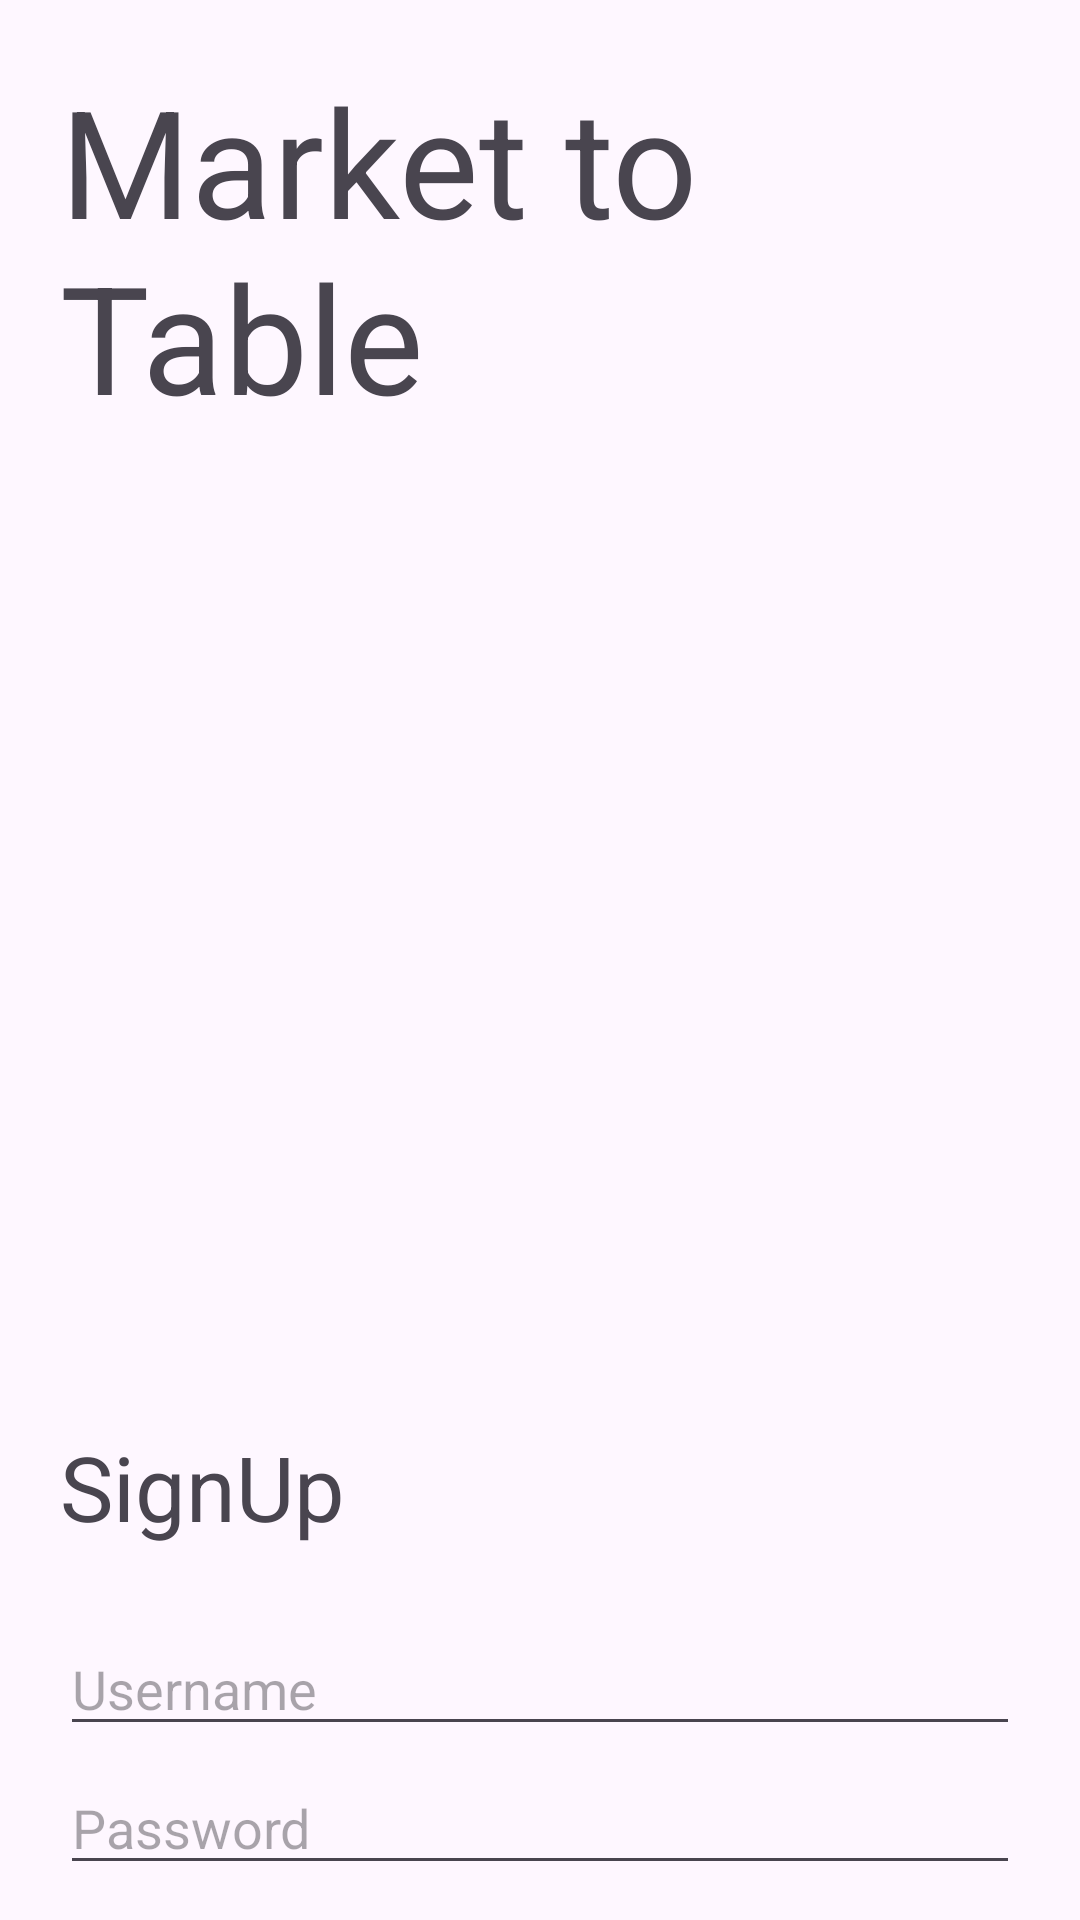

Reconstruct the res/layout file that produces this screen, plus the resources it refers to.
<!-- AndroidManifest.xml: application theme Theme.MarketToTable -->
<!-- res/layout/signup_layout.xml -->
<?xml version="1.0" encoding="utf-8"?>
<RelativeLayout xmlns:android="http://schemas.android.com/apk/res/android"
    android:layout_width="match_parent"
    android:layout_height="match_parent"
    android:background="@drawable/background_intro"
    >

    <TextView
        android:layout_width="wrap_content"
        android:layout_height="wrap_content"
        android:text="@string/app_name"
        android:textSize="50dp"
        android:layout_centerHorizontal="true"
        android:layout_margin="20dp"
        android:id="@+id/app_name"
        />

    <ImageView
        android:layout_width="250dp"
        android:layout_height="250dp"
        android:layout_centerHorizontal="true"
        android:id="@+id/logo"
        android:src="@drawable/logo"
        android:layout_below="@id/app_name"
        android:layout_margin="20dp"
        />

    <TextView
        android:layout_width="wrap_content"
        android:layout_height="wrap_content"
        android:text="SignUp"
        android:layout_below="@id/logo"
        android:layout_margin="20dp"
        android:textSize="30dp"
        android:id="@+id/login_text"
    />

    <EditText
        android:layout_width="match_parent"
        android:layout_height="wrap_content"
        android:layout_marginTop="5dp"
        android:layout_marginStart="20dp"
        android:layout_marginEnd="20dp"
        android:layout_below="@id/login_text"
        android:hint="Username"
        android:id="@+id/user_edit"
        />

    <EditText
        android:layout_width="match_parent"
        android:layout_height="wrap_content"
        android:layout_marginTop="5dp"
        android:layout_marginStart="20dp"
        android:layout_marginEnd="20dp"
        android:layout_below="@id/user_edit"
        android:hint="Password"
        android:id="@+id/pass_edit"

        />

    <Button
        android:id="@+id/login_butt"
        android:layout_width="match_parent"
        android:layout_height="wrap_content"
        android:layout_below="@id/signup_butt"
        android:layout_marginStart="20dp"
        android:layout_marginEnd="20dp"
        android:layout_marginTop="5dp"
        android:text="Login" />

    <Button
        android:id="@+id/signup_butt"
        android:layout_width="match_parent"
        android:layout_height="wrap_content"
        android:layout_below="@id/pass_edit"
        android:layout_marginStart="20dp"
        android:layout_marginTop="20dp"
        android:layout_marginEnd="20dp"
        android:text="Sign Up" />



</RelativeLayout>
<!-- resources referenced by this layout -->
<resources>
  <string name="app_name">Market to Table</string>
  <style name="Theme.MarketToTable" parent="Base.Theme.MarketToTable" />
  <style name="Base.Theme.MarketToTable" parent="Theme.Material3.DayNight.NoActionBar">
          
          
      </style>
</resources>
